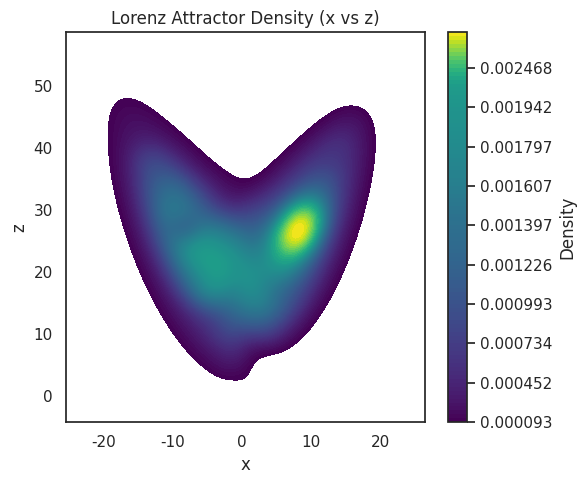

Python code for this plot: (Note: this script raises an exception after producing the figure.)
import numpy as np
import seaborn as sns
import matplotlib.pyplot as plt

# Lorenz system
s, b, r = 10, 8/3, 28
dt, N = 0.01, 10000
xyz = np.zeros((N, 3))
xyz[0] = 1, 1, 1

for i in range(1, N):
    x, y, z = xyz[i-1]
    dx = s*(y - x)
    dy = x*(r - z) - y
    dz = x*y - b*z
    xyz[i] = x + dt*dx, y + dt*dy, z + dt*dz

# KDE plot with colorbar
sns.set(style="white")
plt.figure(figsize=(6, 5))
kde = sns.kdeplot(
    x=xyz[:,0], y=xyz[:,2], 
    fill=True, cmap="viridis", levels=100, thresh=0.02
)
plt.colorbar(kde.collections[0], label="Density")
plt.title("Lorenz Attractor Density (x vs z)")
plt.xlabel("x"); plt.ylabel("z")
plt.tight_layout()
plt.savefig("images/lorenz63-seaborn.png")